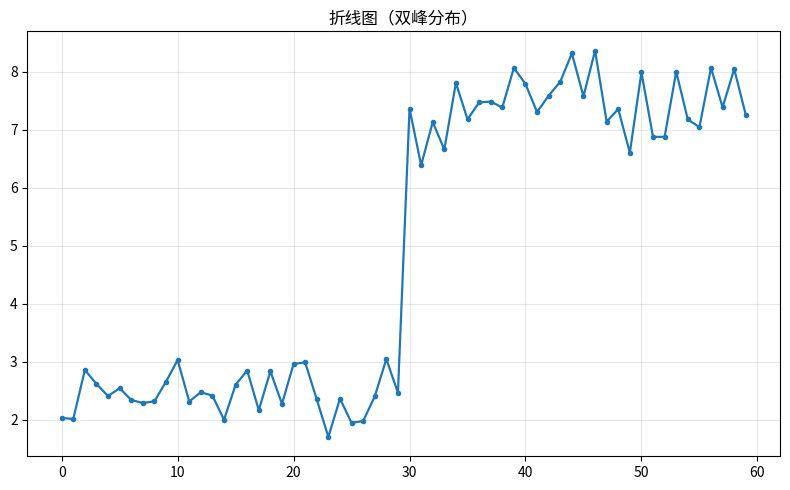

This chart was generated by the following Python code:
"""折线图（双峰分布）
数据可视化示例（matplotlib）。单序列折线与标记点。
运行后在当前目录生成 'viz_line_d8'_preview.png。
"""
import matplotlib
matplotlib.use("Agg")
import matplotlib.pyplot as plt
import numpy as np

rng = np.random.default_rng(14)
fig, ax = plt.subplots(figsize=(8, 5))
x = np.arange(len(np.concatenate([rng.normal(2.5, 0.4, 30), rng.normal(7.5, 0.6, 30)])))
y = np.concatenate([rng.normal(2.5, 0.4, 30), rng.normal(7.5, 0.6, 30)])
ax.plot(x, y, marker='o', markersize=3, linewidth=1.6, color='tab:blue')
ax.grid(alpha=0.3)
ax.set_title("折线图（双峰分布）")
plt.tight_layout()
plt.savefig("'viz_line_d8'_preview.png", dpi=110)
print("已生成 'viz_line_d8'_preview.png")
